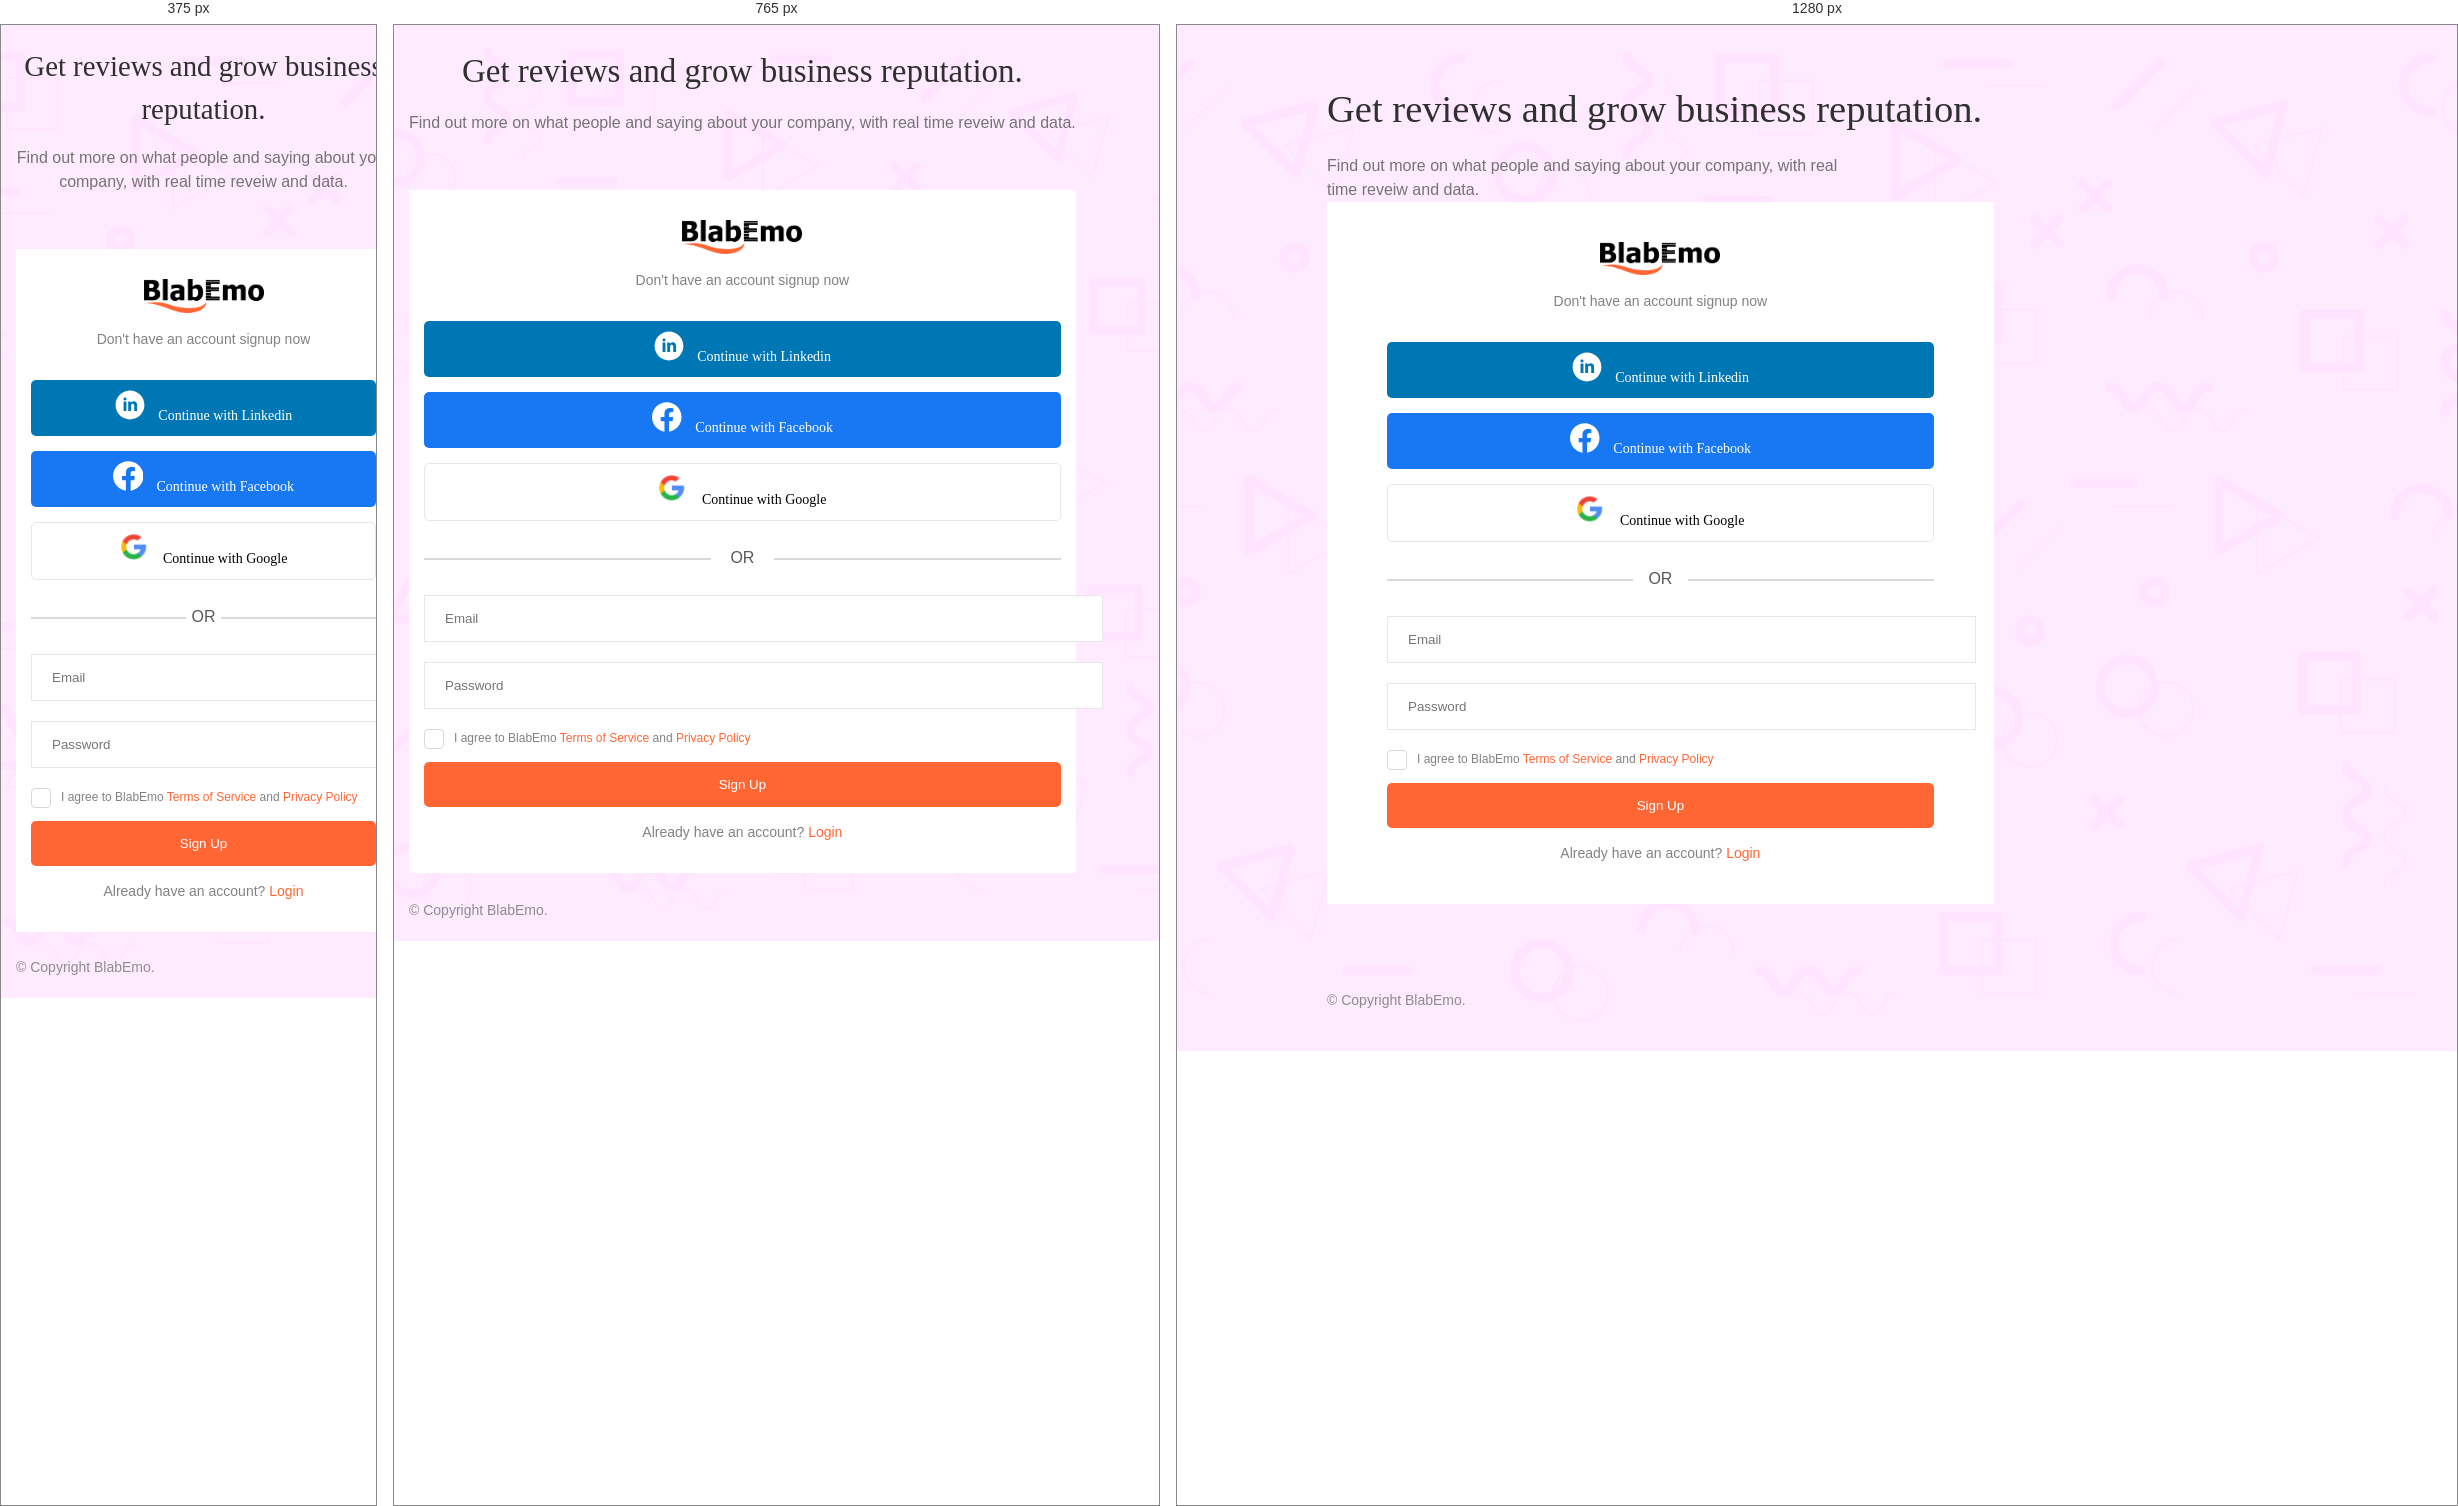
Rendered at 375 px, 765 px and 1280 px, left to right.

<!-- file: signup.html -->
<!DOCTYPE html>
<html lang="en" dir="ltr">
  <head>
    <meta charset="utf-8" />
    <meta http-equiv="X-UA-Compatible" content="IE=edge" />
    <meta name="viewport" content="width=device-width, initial-scale=1.0" />
    <meta http-equiv="Pragma" content="no-cache" />
    <meta http-equiv="no-cache" />
    <meta http-equiv="Expires" content="0" />
    <meta http-equiv="Cache-Control" content="no-cache" />
    <meta name="author" content="YoakStudios" />
    <meta
      name="description"
      content="Grow your business with real-time reviews"
    />
    <meta name="keywords" content="" />

    <!--  Essential META Tags -->
    <meta property="og:title" content="Blabemo" />
    <meta
      property="og:description"
      content="Grow your business with real-time reviews"
    />
    <meta property="og:image" content="assets/images/favicon.ico" />
    <meta property="og:url" content="" />
    <meta name="twitter:card" content="summary_large_image" />

    <!--  Non-Essential, But Recommended -->
    <meta property="og:site_name" content="Blabemo" />
    <meta name="twitter:image:alt" content="Blabemo logo" />

    <!--  Non-Essential, But Required for Analytics -->
    <meta property="fb:app_id" content="your_app_id" />
    <meta name="twitter:site" content="@website-username" />

    <title>Blabemo - Grow your business with real-time reviews</title>

    <!-- favicon -->
    <link
      rel="shortcut icon"
      href="assets/images/favicon.ico"
      type="image/x-icon"
    />
    <link rel="icon" href="assets/images/favicon.ico" type="image/x-icon" />

    <!-- ########## CSS LINKS ########## -->
    <link rel="stylesheet" href="assets/css/bootstrap.min.css" />
    <link
      rel="stylesheet"
      href="https://cdnjs.cloudflare.com/ajax/libs/font-awesome/6.0.0-beta2/css/all.min.css"
      integrity="sha512-YWzhKL2whUzgiheMoBFwW8CKV4qpHQAEuvilg9FAn5VJUDwKZZxkJNuGM4XkWuk94WCrrwslk8yWNGmY1EduTA=="
      crossorigin="anonymous"
      referrerpolicy="no-referrer"
    />

    <link rel="stylesheet" href="assets/css/style.css" />
  </head>
  <body>
    <section class="signup-bg">
      <div class="signup-content-wrapper">
        <div class="row">
          <div class="col-lg-6">
            <div class="signup-caption">
              <h3>Get reviews and grow business reputation.</h3>
              <p>
                Find out more on what people and saying about your company, with
                real time reveiw and data.
              </p>
            </div>
          </div>
          <div class="col-lg-6">
            <div class="signup-box">
              <div class="signup-logo">
                <img src="assets/images/blabemo.png" alt="" />
              </div>
              <p>Don't have an account signup now</p>
              <ul class="signup-options">
                <a href="">
                  <li class="linkedin">
                    <img
                      src="assets/images/continue-with-linkedin.svg"
                      alt=""
                    />
                    Continue with Linkedin
                  </li></a
                >
                <a href=""
                  ><li class="facebook">
                    <img
                      src="assets/images/continue-with-facebook.svg"
                      alt=""
                    />
                    Continue with Facebook
                  </li></a
                >
                <a href=""
                  ><li class="google">
                    <img src="assets/images/continue-with-google.png" alt="" />
                    Continue with Google
                  </li></a
                >
              </ul>
              <h6>OR</h6>

              <form class="signup-form" action="" method="post">
                <input type="email" placeholder="Email" />
                <input type="password" placeholder="Password" />
                <label class="checkbox"
                  >I agree to BlabEmo <a href="">Terms of Service</a> and
                  <a href="">Privacy Policy</a>
                  <input name="consent" type="checkbox" value="" />
                  <span class="checkmark"></span>
                </label>

                <button type="button" class="signup-btn">Sign Up</button>

                <p>Already have an account? <a href="login.html">Login</a></p>
              </form>
            </div>
          </div>
        </div>
      </div>

      <p class="copyright">
        &copy; Copyright
        <script>
          document.write(new Date().getFullYear());
        </script>
        BlabEmo.
      </p>
    </section>

    <div class="cookies-alert">
      <div class="row">
        <div class="col-lg-8">
          <p>
            We use cookies and trackers to improve your browsing experience. You
            accept the use of cookies by clicking on the "Accept" button.
            Without your consent, no cookies or trackers will be used (excluding
            strictly necessary cookies).
          </p>
        </div>
        <div class="col-lg-1"></div>
        <div class="col-lg-3">
          <div>
            <button class="allow-cookies-btn" type="button">Accept</button>
            <button class="refuse-cookies-btn" type="button">Refuse</button>
          </div>
          <span class="cookies-close">&times;</span>
        </div>
      </div>
    </div>
    <script src="assets/js/jquery-3.6.0.min.js"></script>
    <script src="assets/js/bootstrap.min.js"></script>
    <script src="assets/js/sweetalert.min.js"></script>
    <script src="assets/js/main.js"></script>
  </body>
</html>


/* @media block from style.css */
@media screen and (max-width: 991px) {
  .advert-hero {
    padding: 30px 15px;
    height: auto;
    overflow: hidden;
  }
  .advert-hero > p {
    width: 100%;
    margin: 0 auto 60px;
  }
  .get-started {
    position: relative;
    width: 100%;
    margin-left: 0%;
    margin-top: 30px;
  }
  .get-started .header {
    padding: 15px;
  }
  .get-started .body {
    padding: 15px;
  }
  .get-started form {
    margin-top: 20px;
  }
  .get-started button {
    margin: 10px 0 20px;
  }
  .advert-hero-footer {
    padding: 30px 50px;
  }
  .blab-benefit,
  .blab-features {
    padding: 40px 15px;
  }
  .blab-benefit h6,
  .blab-features h6 {
    margin-bottom: 40px;
  }
  .benefit-icon {
    height: 70px;
    width: 70px;
  }
  .benefit-data {
    width: calc(100% - 85px);
  }
  .benefit-testimonial-container {
    padding: 40px 0 0 0;
    flex-direction: column;
  }
  .benefit-testimonial-container img {
    margin-right: 0;
  }
  .benefit-testimonial {
    padding: 15px;
    text-align: center;
  }
  .find-more {
    padding: 30px 15px;
  }
  .advert-footer {
    padding: 30px 15px;
    text-align: center;
  }
  .ad-footer button {
    padding: 10px;
    margin-top: 25px;
  }
}

/* @media block from style.css */
@media screen and (max-width: 991px) {
  .header2,
  .header3 {
    padding: 40px 15px;
    display: block;
  }
  .breadcrumbs {
    padding: 15px;
  }
  .results-container {
    padding: 30px 15px;
  }
  .result-box:first-of-type {
    margin-top: 30px;
  }
  .result-box {
    flex-direction: column;
    height: auto;
    margin-bottom: 25px;
  }
  .result-info-header {
    display: block;
  }
  .result-info-header button {
    margin-top: 15px;
  }
  .result-info {
    width: 100%;
    padding: 15px 0 0;
  }
  .result-info p {
    width: 100%;
  }
}

/* @media block from style.css */
@media screen and (max-width: 991px) {
  .signup-bg,
  .signup-bg2 {
    padding: 20px 15px;
  }
  .signup-caption {
    text-align: center;
    margin-bottom: 55px;
  }
  .signup-caption p {
    width: 100%;
  }
  .signup-box {
    padding: 30px 15px;
    margin-bottom: 25px;
  }
  .signup-options {
    margin-top: 30px;
  }
}

/* @media block from style.css */
@media screen and (max-width: 991px) {
  .cookies-alert {
    padding: 20px 15px;
  }
}

/* @media block from style.css */
@media screen and (max-width: 991px) {
  .about-hero {
    padding: 60px 15px;
  }
  .about-hero h3 {
    width: 100%;
  }
  .about-tab {
    padding: 0 10px;
  }
  .about-tab li {
    display: inline-block;
    padding: 15px 5px;
  }
  .about {
    padding: 40px 15px;
  }
  .about-us {
    flex-direction: column;
    padding: 30px 0;
  }
  .blab-icon {
    width: 180px;
    padding: 0 30px 30px;
  }
  .mission {
    padding: 30px 0;
  }
  .contact-form form {
    margin-top: 35px;
  }
}

/* @media block from style.css */
@media screen and (max-width: 991px) {
  .business-img {
    width: 80px;
    height: 80px;
  }
  .business-info {
    width: calc(100% - 80px);
    padding-left: 10px;
  }
  .business-info .location {
    margin: 5px 0;
  }
  .tab-content {
    padding: 30px 0;
  }
  .review-tags-container {
    margin: 25px 0;
    max-height: 350px;
  }
  .review-tag {
    margin-bottom: 15px;
  }
  .review-login {
    padding: 0;
    margin: 20px 0;
  }
  .recentReviewsTab {
    max-height: 800px;
  }
  .recent-review {
    margin-bottom: 20px;
  }
  .recent-review-img,
  .blab-img {
    width: 35px !important;
    height: 35px;
  }
}

/* @media block from style.css */
@media screen and (max-width: 991px) {
  .page-content {
    padding: 15px;
  }
  .post-blab {
    padding: 15px;
  }
  .post-blab .profile-img {
    width: 45px;
    height: 45px;
  }
  .blab-message {
    padding-left: 10px;
  }
  .blabs {
    margin: 30px 0;
  }
  .recent-review-info,
  .blab-info {
    margin-left: 10px;
    width: calc(100% - 35px);
  }
  .timeline-tab {
    padding: 0;
  }
  .handle {
    padding: 15px 0;
  }
  .handle-details {
    padding-left: 10px;
  }
  .modal-content {
    padding: 60px 5px 20px;
  }
  .timeline-left-sidebar,
  .timeline-left-sidebar2,
  .timeline-right-sidebar,
  .peer-review-left-sidebar {
    display: none;
    position: absolute;
    background-color: #ffffff;
    border-top: 5px solid #f4f4f4;
    top: 65px;
    z-index: 999;
    left: 0;
    width: 100vw;
    max-width: 414px;
  }
  .timeline-right-sidebar {
    padding: 20px 15px;
  }
  .timeline-left-sidebar.show,
  .timeline-left-sidebar.show,
  .timeline-right-sidebar.show,
  .peer-review-left-sidebar.show {
    display: block;
  }
}

/* @media block from style.css */
@media screen and (max-width: 540px) {
  .handle-info {
    width: calc(100% - 80px);
  }
  .handle-btns {
    width: 80px;
  }
  .business-info .claimed span {
    display: none;
  }
  .business-info .location {
    margin: 5px 0;
    text-align: left;
  }
  .blab-message-footer button {
    padding: 10px 15px;
  }
}

/* @media block from style.css */
@media screen and (max-width: 991px) {
  .blab-alert,
  .dash-blab-alert {
    padding: 10px 30px;
  }
  .blab-alert button,
  .dash-blab-alert button {
    top: 0;
    right: 10px;
  }
  .submit-cv {
    padding: 20px;
    flex-direction: column;
  }
  .submit-cv p {
    width: 100%;
    text-align: center;
  }
  .submit-cv a {
    margin-top: 15px;
  }
  .applied-filters ul {
    width: 100%;
  }
  .applied-filters ul li {
    padding: 5px 10px;
    margin: 0 5px 5px;
  }
  .applied-filters ul li span {
    margin-left: 10px;
    font-size: 18px;
  }
  .filter-search input {
    margin-bottom: 20px;
  }
  .peer-review .review-img {
    height: 40px;
    width: 40px;
  }
  .peer-review .review-info {
    width: calc(100% - 40px);
    padding-left: 10px;
  }
  .peer-review .review-info h5 {
    font-size: 14px;
  }
  .peer-review .review-info h5 span {
    font-size: 12px;
  }
  .peer-review .review-info span {
    font-size: 11px;
  }
  .review-cv button {
    padding: 5px 10px;
  }
  .single-review {
    padding: 15px;
    flex-direction: column;
    align-items: center;
  }
  .single-review .review-info {
    width: 100%;
    padding: 0;
    margin-top: 15px;
  }
  .single-review .review-info p {
    width: 100%;
    margin-bottom: 15px;
  }
  .review-file {
    flex-direction: column;
  }
  .review-file img {
    margin-bottom: 15px;
  }
}

/* @media block from style.css */
@media screen and (max-width: 991px) {
  .upload-cv-container {
    padding: 15px 0;
  }
  .upload-status img {
    width: 50px;
  }
  .upload-process {
    width: calc(100% - 55px);
  }
  .upload-name span {
    margin-left: 20px;
  }
  .upload-cv label {
    padding: 8px;
    width: calc(100% - 75px);
  }
  .upload-cv label h6 {
    font-size: 12px;
    padding: 5px;
  }
  .upload-cv label p {
    font-size: 11px;
  }
  .upload-cv button {
    padding: 10px 5px;
    width: 65px;
    font-size: 12px;
    border: 1px solid #ff6634;
    margin-left: 5px;
  }
}

/* @media block from style.css */
@media screen and (max-width: 991px) {
  .dash-header {
    padding: 0 10px;
    height: 65px;
    width: 100%;
    text-align: left;
  }
  .dashboard-sidebar {
    display: none;
    border: none;
    position: fixed;
    background-color: #ffffff;
    top: 65px;
    width: 100%;
    height: auto;
    z-index: 9999;
  }
  .dashboard-sidebar.close {
    display: block;
  }
  .alert-icon {
    display: none;
  }
  .alert-details {
    padding: 0;
  }
  .brand-logo {
    padding: 20px 10px 10px;
  }
  .brand-logo img {
    width: 80px;
    height: 80px;
  }
  .dashboard-main {
    margin-left: 0;
    width: 100%;
    padding: 30px 15px;
  }
  .compare-form input {
    width: 100%;
    margin-right: 0px;
    margin-bottom: 15px;
  }
  .compare-form button {
    width: 100%;
  }
  .result-body {
    padding: 0px;
  }
  .review-progress {
    padding: 10px;
  }
  .info-box-3 {
    padding: 10px;
  }
  .total-review span {
    padding: 10px;
  }
  .fixed {
    position: relative;
    bottom: 0;
    width: auto;
  }
  .nav-header {
    padding: 15px;
    width: 100vw;
  }
  .signup {
    background-color: #ff6634;
    text-align: left;
    width: 100%;
    border: none;
    border-radius: 0;
    color: #ffffff !important;
  }
  .signup:hover {
    background-color: #ff6634 !important;
    color: #ffffff;
  }
  .hero {
    width: 100%;
    text-align: center;
    height: auto;
    padding: 0 15px;
    position: relative;
  }
  .caption {
    padding: 50px 0;
  }
  .quote {
    position: relative;
    bottom: 0;
    max-width: 80%;
    margin: 30px 10%;
  }
  .quote i {
    top: -5px;
    left: -15px;
    font-size: 18px;
  }
  .hero-search {
    margin: 25px 0;
  }
  .hero-search input {
    width: calc(100% - 105px);
  }
  .hero-search-btn {
    width: 103px;
  }
  .hero-img {
    position: relative;
    width: 110vw;
    height: auto;
  }
  .hero-img .review {
    bottom: 5%;
    left: 0%;
    width: 130px;
  }
  .hero-img .employee-reviews {
    width: 60px;
    height: 60px;
    right: 5%;
    padding: 5px;
  }
  .hero-img .review-info {
    padding: 5px 10px 0px;
  }
  .hero-img .review-text {
    font-size: 7px;
    margin: 5px 0 0;
  }
  .hero-img .reviewer {
    padding: 5px;
  }
  .hero-img .reviewer-img {
    width: 15px;
    height: 15px;
    margin-right: 5px;
  }
  .hero-img .reviewer-info h5 {
    font-size: 9px;
  }
  .hero-img .reviewer-info p {
    font-size: 7px;
  }
  .hero-img .hero-chart {
    top: 5%;
    left: 5%;
  }
  .hero-img img {
    width: 100%;
    -o-object-fit: cover;
    object-fit: cover;
  }
  .featured-reviews {
    padding: 30px 15px;
  }
  .reviews {
    margin-top: 10px;
  }
  .reviews .row .col-md-4 {
    padding-left: 15px;
    padding-right: 15px;
  }
  .newsletter {
    padding: 50px 15px;
    background-size: 100px;
  }
  .newsletter form {
    margin-top: 25px;
  }
  .clients {
    padding: 30px 15px;
  }
  .advertisement {
    padding: 30px 15px;
  }
  .free-account-box {
    padding: 30px 10px;
    text-align: center;
    margin-bottom: 40px;
  }
  .free-account-box h5 {
    margin-bottom: 20px;
  }
  .copyright {
    margin: 0;
  }
  footer {
    padding: 30px 15px;
  }
  footer h4 {
    margin-bottom: 20px;
  }
  footer ul li {
    margin-bottom: 10px;
  }
  footer p {
    margin-bottom: 20px;
  }
  .my-30 {
    margin: 35px 0;
  }
  .menu-icon {
    display: block;
  }
  .navigation2 {
    display: none;
  }
  .navigation {
    display: block;
    position: fixed;
    right: -320px;
    top: 65px;
    width: 230px;
    z-index: 999;
    background-color: #fafafa;
    -webkit-transition: all 0.5s ease;
    -o-transition: all 0.5s ease;
    transition: all 0.5s ease;
  }
  .navigation.show {
    right: 0;
  }
  .nav-header.shadow:after,
  .middleDiv.shadow:after,
  #peerReview.shadow:after {
    content: "";
    position: fixed;
    top: 65px;
    left: 0;
    bottom: 0;
    right: 0;
    background-color: rgba(0, 0, 0, 0.7);
    z-index: 9;
  }
  .navigation li {
    display: block;
    line-height: 1.5;
    padding: 15px;
    color: #000000;
    margin: 0;
  }
  .navigation li:hover {
    background-color: rgba(184, 221, 255, 0.25);
    color: #000;
    border: none;
  }
  .lg-hidden {
    display: block !important;
  }
  .sm-hidden {
    display: none !important;
  }
  .average-rating {
    display: flex;
    align-items: flex-end;
  }
  .average-rating img {
    height: 25px;
    width: 25px;
  }
  .average-rating h2 {
    font-size: 18px;
    margin-left: 10px;
  }
  .average-rating p {
    margin-left: 10px;
  }
  .row-flex .col-lg-4 {
    margin-bottom: 25px;
  }
  .by-emojis li {
    padding: 5px 10px;
  }
  .group-header,
  .group-filter {
    flex-direction: column;
    align-items: flex-start;
    width: 100%;
  }
  .group-filter input,
  .group-filter select {
    width: 100%;
    margin: 0 0 10px;
  }
}